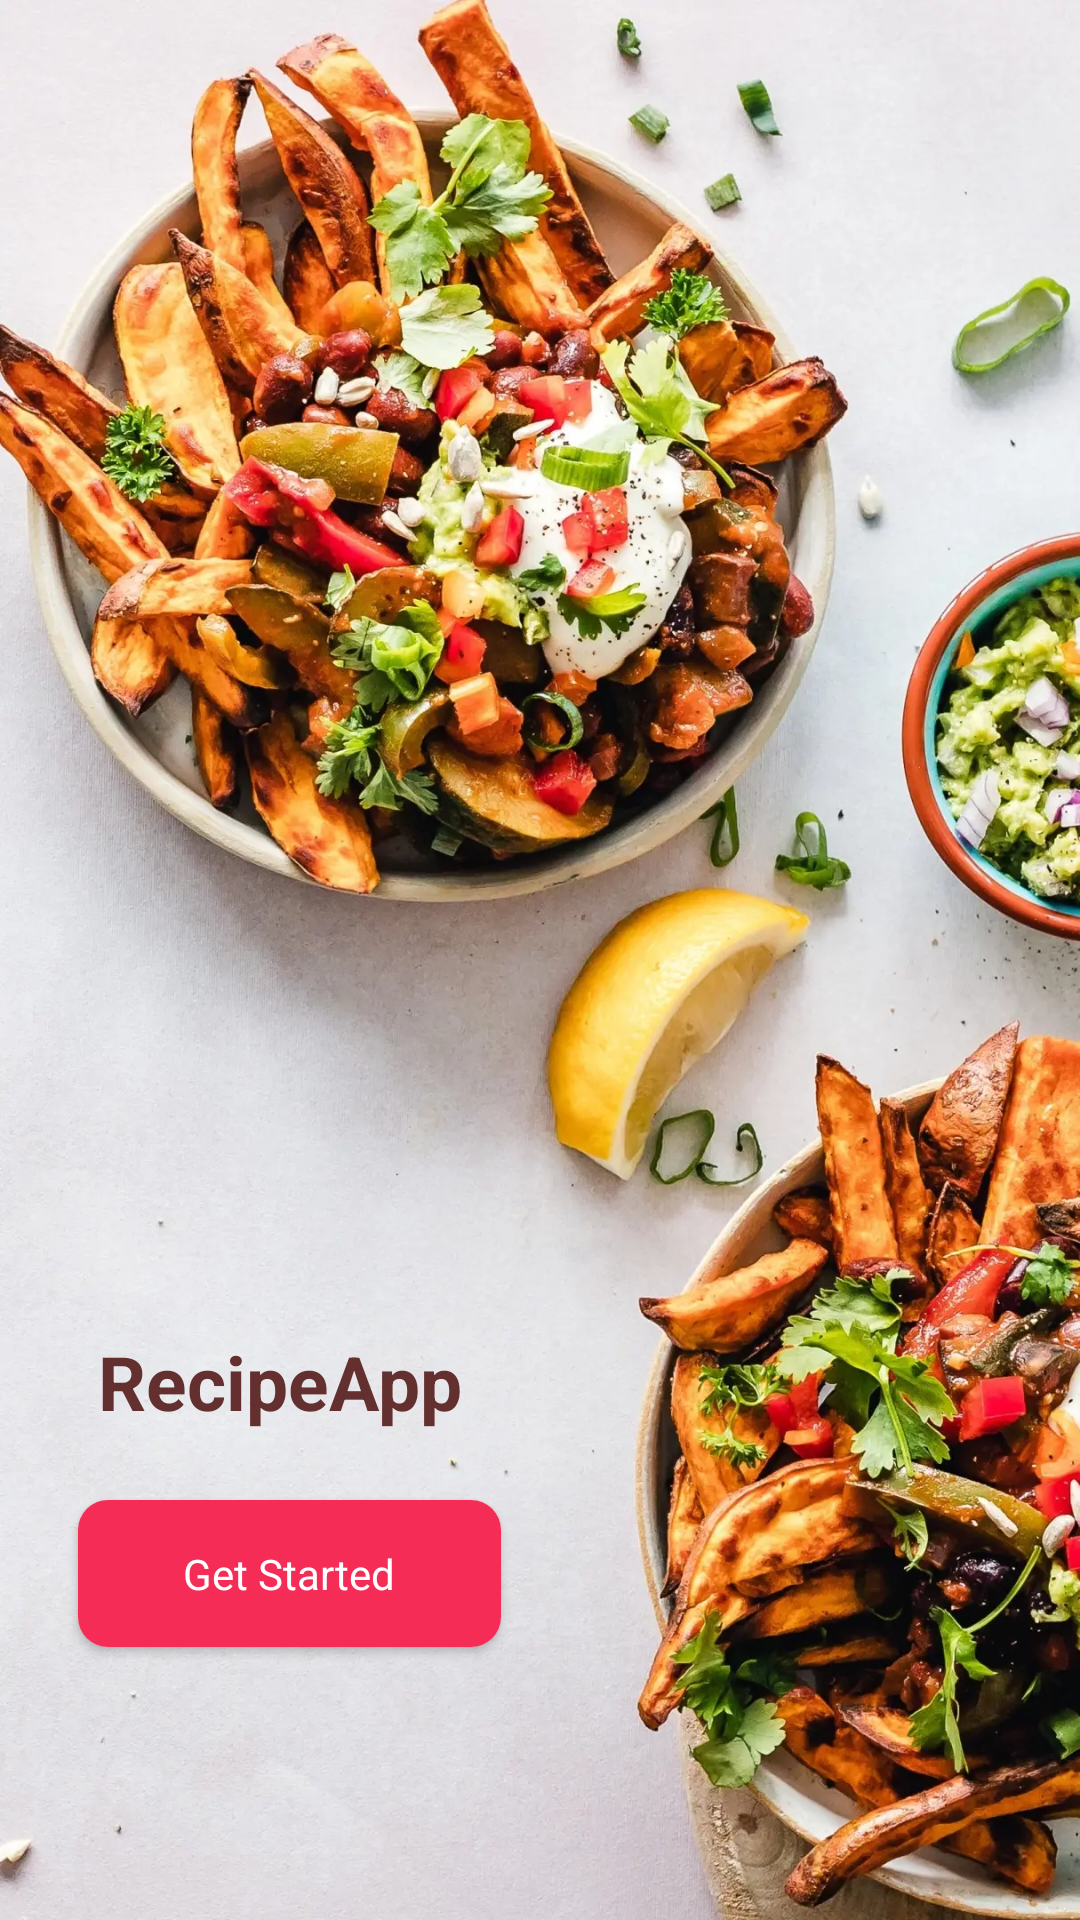

Android layout source for this screen:
<!-- AndroidManifest.xml: application theme Base.Theme.RecipeApp -->
<!-- res/layout/activity_splash_screen.xml -->
<?xml version="1.0" encoding="utf-8"?>
<RelativeLayout xmlns:android="http://schemas.android.com/apk/res/android"
    xmlns:tools="http://schemas.android.com/tools"
    android:layout_width="match_parent"
    android:layout_height="match_parent"
    xmlns:app="http://schemas.android.com/apk/res-auto"
    tools:context=".activity.SplashScreen">

    <ImageView
        android:layout_width="match_parent"
        android:layout_height="wrap_content"
        android:scaleType="centerCrop"
        android:src="@drawable/bg_splash" />

    <FrameLayout
        android:layout_width="wrap_content"
        android:layout_height="wrap_content"
        android:layout_alignParentBottom="true"
        android:layout_alignParentStart="true"
        android:layout_marginBottom="156dp"
        android:layout_marginStart="26dp"
        android:padding="6.5dp"
        android:gravity="center">

        <TextView
            android:id="@+id/nameApp"
            android:layout_width="wrap_content"
            android:layout_height="wrap_content"
            android:fontFamily="sans-serif"
            android:text="@string/app_name"
            android:textColor="#632F2F"
            android:textSize="25sp"
            android:textStyle="bold" />

    </FrameLayout>

    <androidx.cardview.widget.CardView
        android:layout_width="wrap_content"
        android:layout_height="wrap_content"
        android:layout_alignParentBottom="true"
        android:layout_alignParentStart="true"
        android:layout_marginBottom="91dp"
        android:layout_marginStart="26dp"
        android:gravity="center"
        app:cardCornerRadius="10dp">
        <TextView
            android:layout_width="match_parent"
            android:layout_height="match_parent"
            android:id="@+id/btnGetStarted"
            android:textColor="@color/white"
            android:paddingVertical="15dp"
            android:paddingHorizontal="35dp"
            android:text="Get Started"
            android:background="@color/primary"/>
    </androidx.cardview.widget.CardView>

</RelativeLayout>
<!-- resources referenced by this layout -->
<resources>
  <color name="primary">#f52c56</color>
  <color name="white">#FFFFFFFF</color>
  <!-- drawable bg_splash: webp bitmap (drawable, 261664 bytes) -->
  <string name="app_name">RecipeApp</string>
  <style name="Base.Theme.RecipeApp" parent="Theme.Material3.DayNight.NoActionBar">
          
          
          <item name="android:statusBarColor" tools:targetApi="l">@color/primary</item>
      </style>
</resources>
